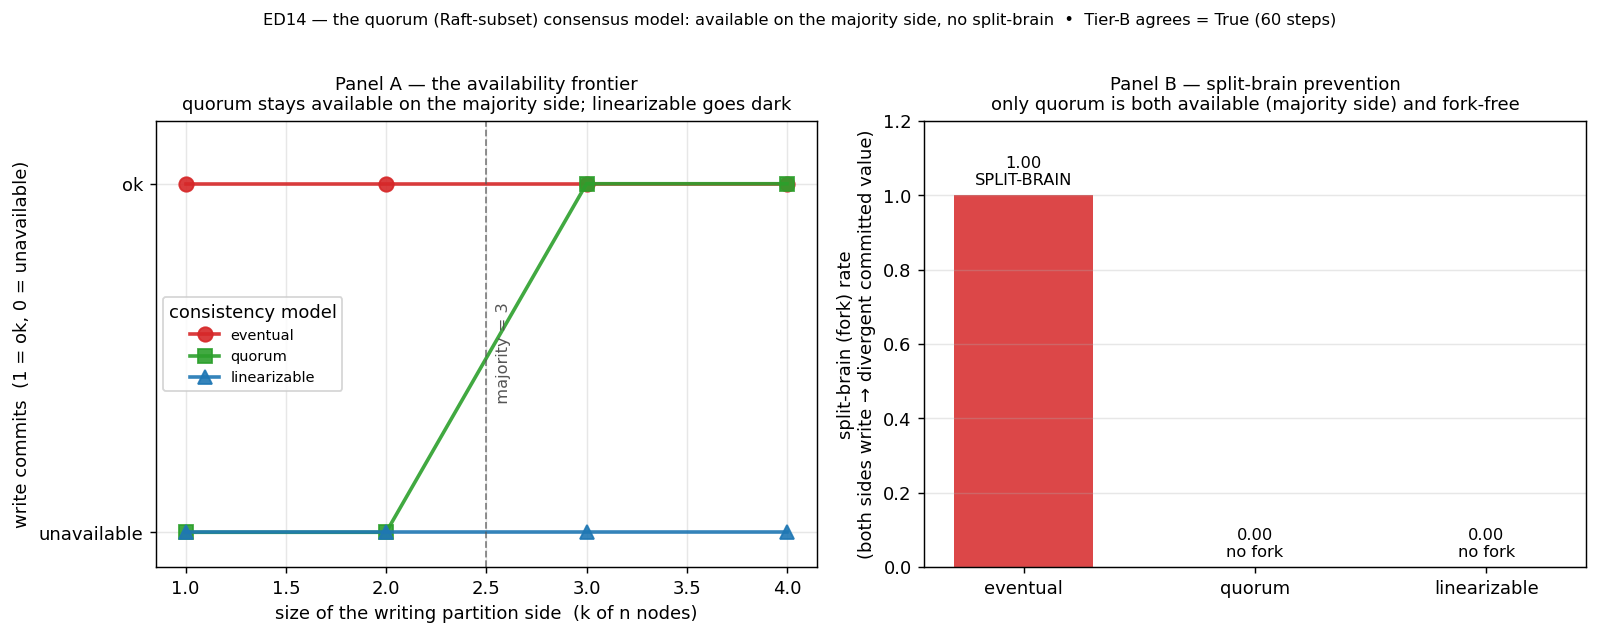

Values plotted in this chart, from the file beside it:
panel, model, k, value, detail
availability, eventual, 1, 1, commit_from_1_node_side
availability, eventual, 2, 1, commit_from_2_node_side
availability, eventual, 3, 1, commit_from_3_node_side
availability, eventual, 4, 1, commit_from_4_node_side
availability, quorum, 1, 0, commit_from_1_node_side
availability, quorum, 2, 0, commit_from_2_node_side
availability, quorum, 3, 1, commit_from_3_node_side
availability, quorum, 4, 1, commit_from_4_node_side
availability, linearizable, 1, 0, commit_from_1_node_side
availability, linearizable, 2, 0, commit_from_2_node_side
availability, linearizable, 3, 0, commit_from_3_node_side
availability, linearizable, 4, 0, commit_from_4_node_side
split_brain, eventual, , 1, forks=4/4
split_brain, quorum, , 0.0000, forks=0/4
split_brain, linearizable, , 0.0000, forks=0/4
tier_b, all, , 1, steps=60;majority=3
